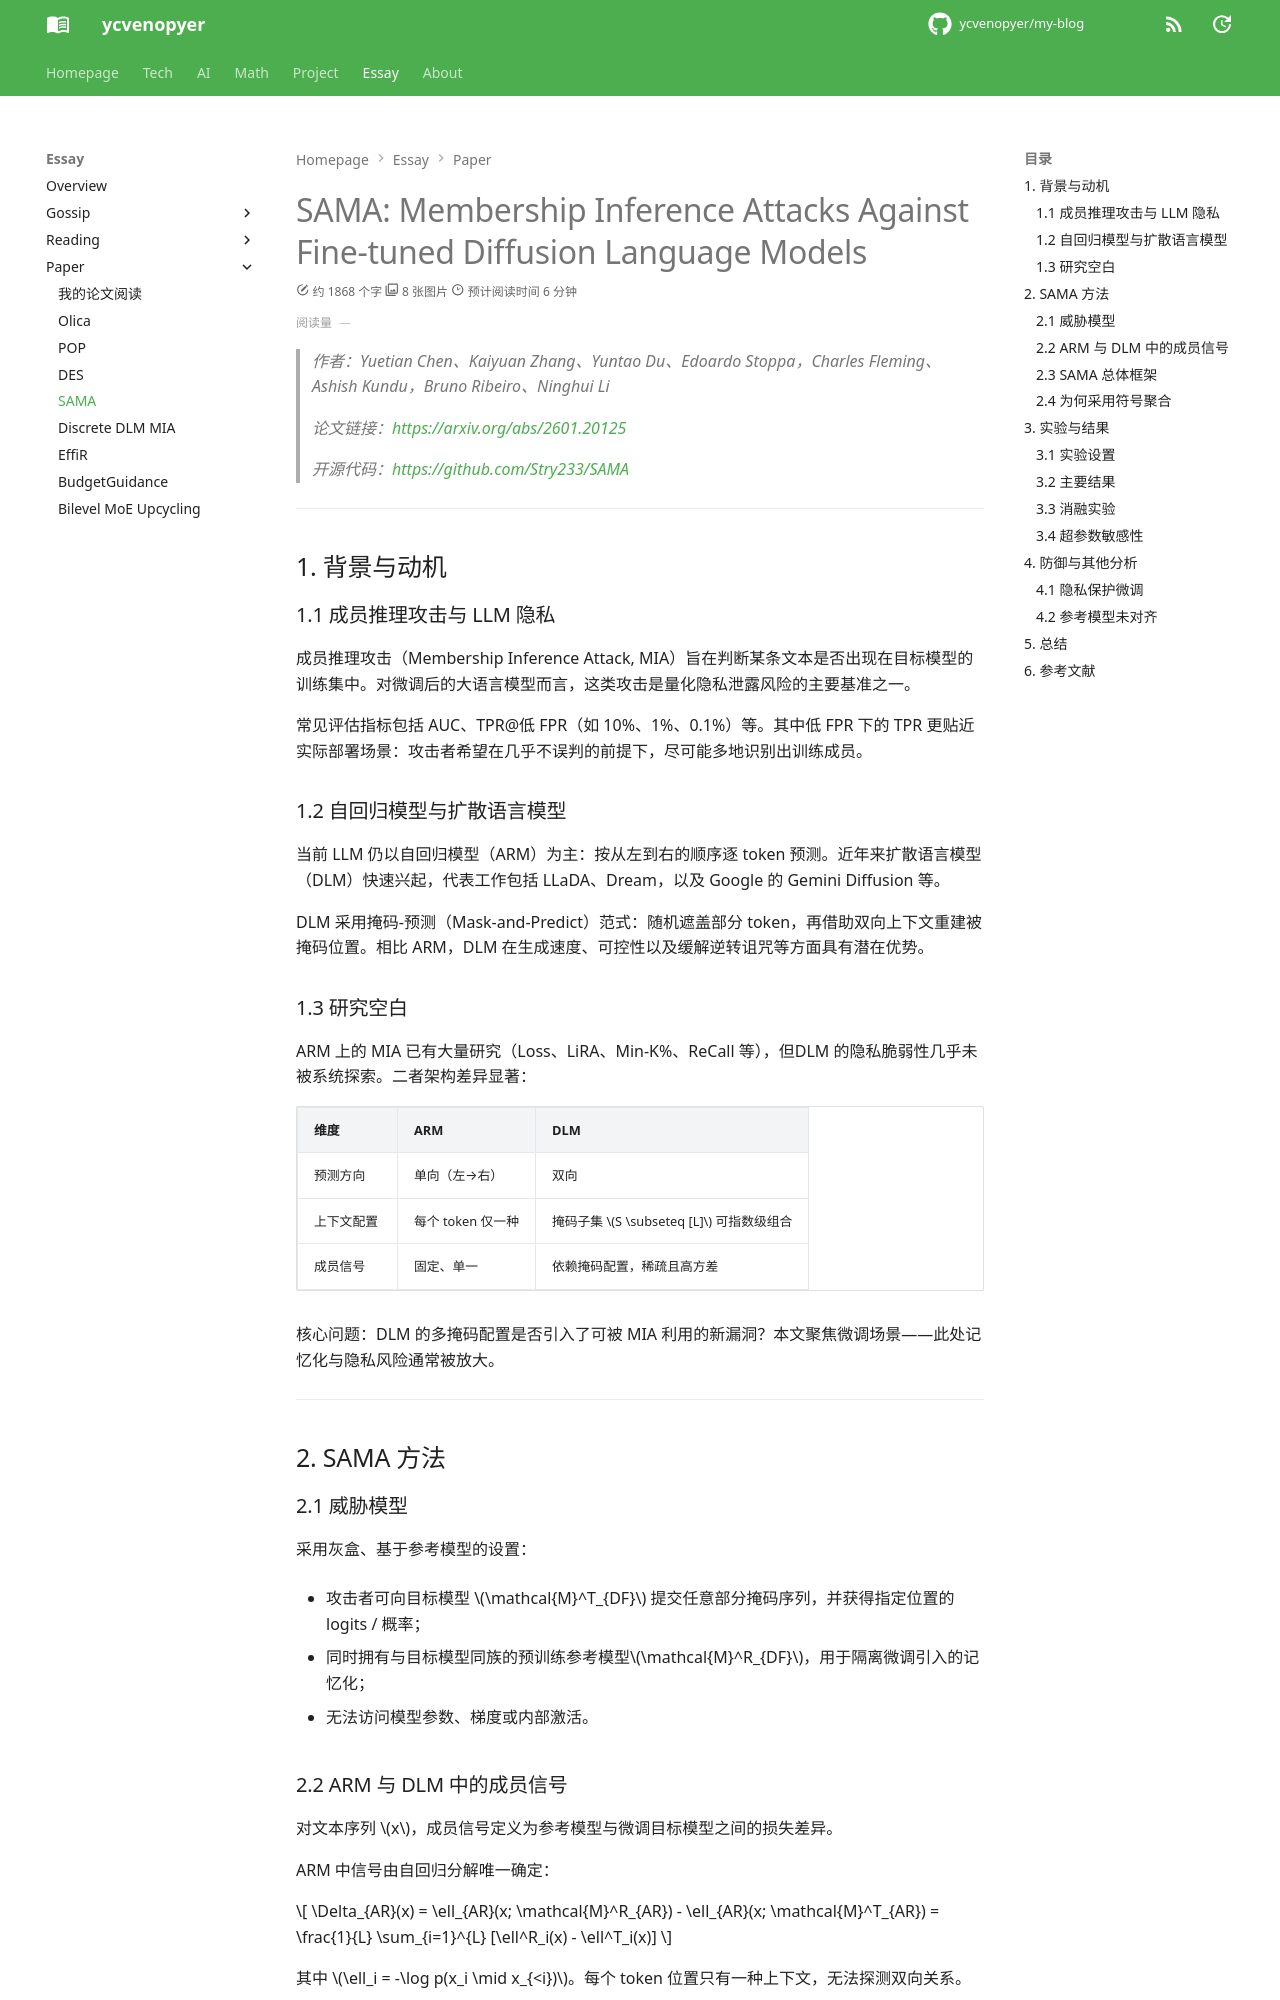

repository: ycvenopyer/my-blog · page: essay/paper/sama/index.html · generator: mkdocs

# SAMA: Membership Inference Attacks Against Fine-tuned Diffusion Language Models

> 作者：Yuetian Chen、Kaiyuan Zhang、Yuntao Du、Edoardo Stoppa，Charles Fleming、Ashish Kundu，Bruno Ribeiro、Ninghui Li

> 论文链接：<https://arxiv.org/abs/2601.20125>

> 开源代码：<https://github.com/Stry233/SAMA>

---

## 1. 背景与动机

### 1.1 成员推理攻击与 LLM 隐私

成员推理攻击（Membership Inference Attack, MIA）旨在判断某条文本是否出现在目标模型的训练集中。对微调后的大语言模型而言，这类攻击是量化隐私泄露风险的主要基准之一。

常见评估指标包括 AUC、TPR@低 FPR（如 10%、1%、0.1%）等。其中低 FPR 下的 TPR 更贴近实际部署场景：攻击者希望在几乎不误判的前提下，尽可能多地识别出训练成员。

### 1.2 自回归模型与扩散语言模型

当前 LLM 仍以自回归模型（ARM）为主：按从左到右的顺序逐 token 预测。近年来扩散语言模型（DLM）快速兴起，代表工作包括 LLaDA、Dream，以及 Google 的 Gemini Diffusion 等。

DLM 采用掩码-预测（Mask-and-Predict）范式：随机遮盖部分 token，再借助双向上下文重建被掩码位置。相比 ARM，DLM 在生成速度、可控性以及缓解逆转诅咒等方面具有潜在优势。

### 1.3 研究空白

ARM 上的 MIA 已有大量研究（Loss、LiRA、Min-K%、ReCall 等），但DLM 的隐私脆弱性几乎未被系统探索。二者架构差异显著：

| 维度 | ARM | DLM |
|------|-----|-----|
| 预测方向 | 单向（左→右） | 双向 |
| 上下文配置 | 每个 token 仅一种 | 掩码子集 \(S \subseteq [L]\) 可指数级组合 |
| 成员信号 | 固定、单一 | 依赖掩码配置，稀疏且高方差 |

核心问题：DLM 的多掩码配置是否引入了可被 MIA 利用的新漏洞？本文聚焦微调场景——此处记忆化与隐私风险通常被放大。

---

## 2. SAMA 方法

### 2.1 威胁模型

采用灰盒、基于参考模型的设置：

- 攻击者可向目标模型 \(\mathcal{M}^T_{DF}\) 提交任意部分掩码序列，并获得指定位置的 logits / 概率；
  
- 同时拥有与目标模型同族的预训练参考模型\(\mathcal{M}^R_{DF}\)，用于隔离微调引入的记忆化；
  
- 无法访问模型参数、梯度或内部激活。
